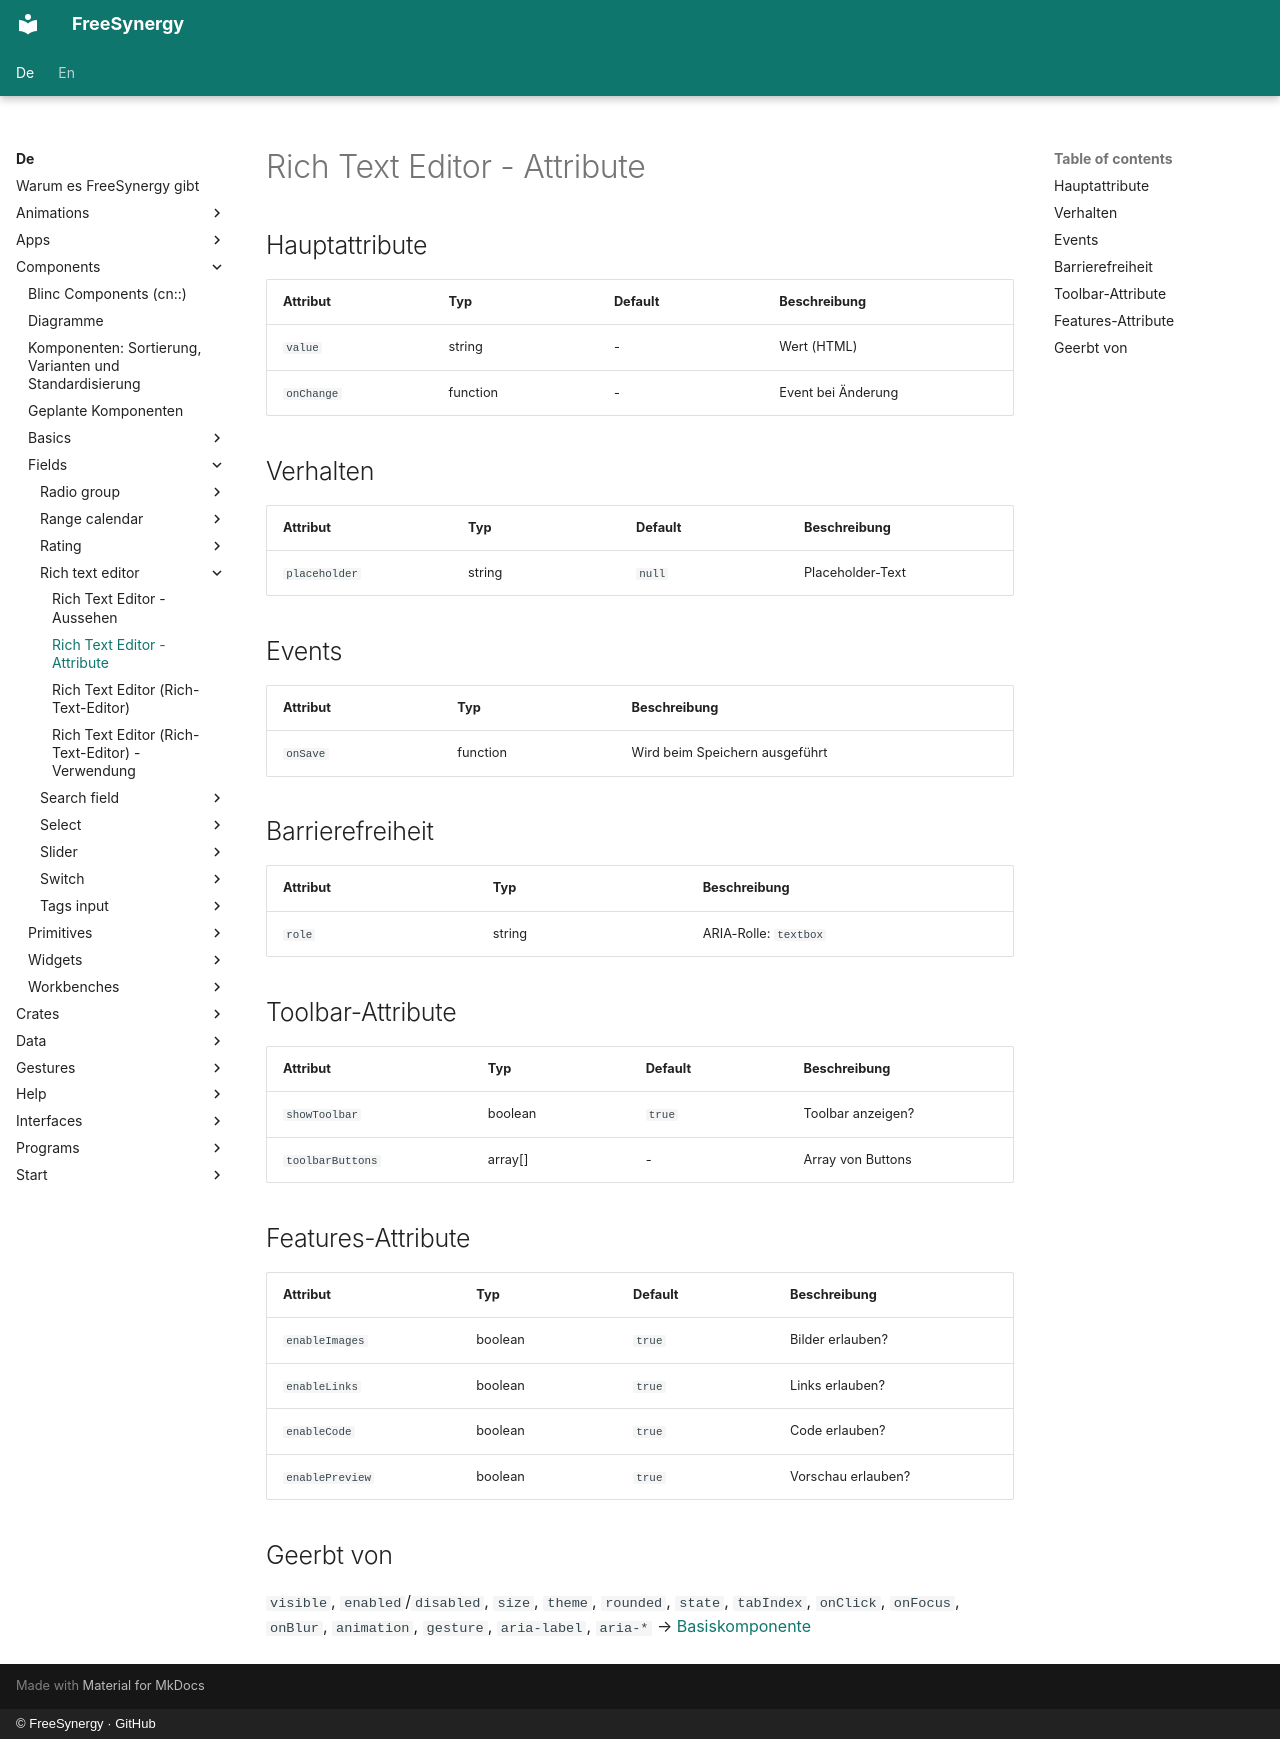

repository: FreeSynergy/fs-documentation · page: de/components/fields/rich-text-editor/attributes/index.html · generator: mkdocs · copyright: © FreeSynergy · GitHub

# Rich Text Editor - Attribute

## Hauptattribute

| Attribut | Typ | Default | Beschreibung |
|----------|-----|---------|--------------|
| `value` | string | - | Wert (HTML) |
| `onChange` | function | - | Event bei Änderung |

## Verhalten

| Attribut | Typ | Default | Beschreibung |
|---|---|---|---|
| `placeholder` | string | `null` | Placeholder-Text |

## Events

| Attribut | Typ | Beschreibung |
|----------|-----|--------------|
| `onSave` | function | Wird beim Speichern ausgeführt |

## Barrierefreiheit

| Attribut | Typ | Beschreibung |
|----------|-----|--------------|
| `role` | string | ARIA-Rolle: `textbox` |

## Toolbar-Attribute

| Attribut | Typ | Default | Beschreibung |
|---|---|---|---|
| `showToolbar` | boolean | `true` | Toolbar anzeigen? |
| `toolbarButtons` | array[] | - | Array von Buttons |

## Features-Attribute

| Attribut | Typ | Default | Beschreibung |
|---|---|---|---|
| `enableImages` | boolean | `true` | Bilder erlauben? |
| `enableLinks` | boolean | `true` | Links erlauben? |
| `enableCode` | boolean | `true` | Code erlauben? |
| `enablePreview` | boolean | `true` | Vorschau erlauben? |

## Geerbt von

`visible`, `enabled`/`disabled`, `size`, `theme`, `rounded`, `state`,
`tabIndex`, `onClick`, `onFocus`, `onBlur`, `animation`, `gesture`,
`aria-label`, `aria-*` → [Basiskomponente](../../basics/base/)
